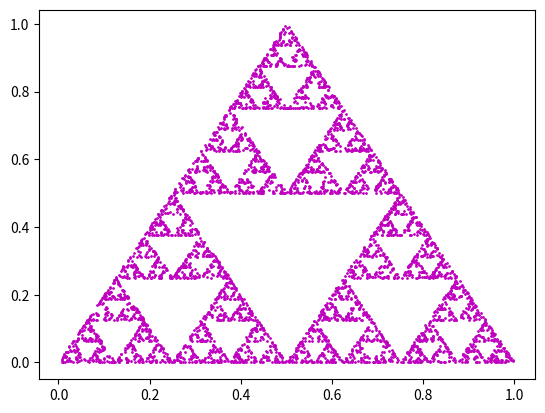

Write the Python code that produced this figure.
import matplotlib.pylab as plt
from random import randint

def midpoint(p1, p2):
	return ((p1[0]+p2[0])/2, (p1[1]+p2[1])/2)

width, height = 1, 1
p, q, r = (width/2, height), (0, 0), (width, 0); #This three points form a triangle
triangle = [p,q,r]
mid_point = (width/2, height/2)

for _ in range(5000): #if you increase this number, then the fractal will be more defined!
	mid_point = midpoint(mid_point, triangle[randint(0,2)])
	plt.plot(mid_point[0], mid_point[1], 'm.', markersize=2)
plt.show()	